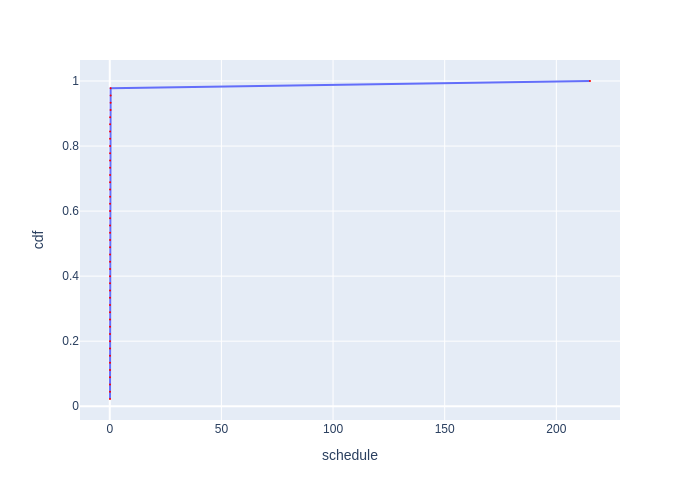

The file beside this chart, header and first rows:
Batch Id, schedule, cdf
41, 0.1084, 0.02222
43, 0.1094, 0.04444
39, 0.1115, 0.06667
44, 0.1123, 0.08889
37, 0.1123, 0.1111
38, 0.1145, 0.1333
23, 0.1191, 0.1556
35, 0.1204, 0.1778
21, 0.1207, 0.2
5, 0.1208, 0.2222
34, 0.1212, 0.2444
22, 0.1217, 0.2667
33, 0.122, 0.2889
32, 0.1224, 0.3111
6, 0.1225, 0.3333
24, 0.123, 0.3556
12, 0.1231, 0.3778
15, 0.1235, 0.4
4, 0.1245, 0.4222
14, 0.1254, 0.4444
16, 0.1257, 0.4667
17, 0.128, 0.4889
28, 0.1282, 0.5111
3, 0.1289, 0.5333
11, 0.1289, 0.5556
10, 0.1293, 0.5778
26, 0.1301, 0.6
2, 0.1304, 0.6222
8, 0.1343, 0.6444
40, 0.1344, 0.6667
42, 0.135, 0.6889
19, 0.1365, 0.7111
31, 0.1436, 0.7333
29, 0.145, 0.7556
25, 0.1456, 0.7778
30, 0.1479, 0.8
20, 0.1482, 0.8222
7, 0.1489, 0.8444
13, 0.1498, 0.8667
1, 0.1584, 0.8889
36, 0.3531, 0.9111
9, 0.3804, 0.9333
27, 0.393, 0.9556
18, 0.3969, 0.9778
0, 215.1, 1.0
